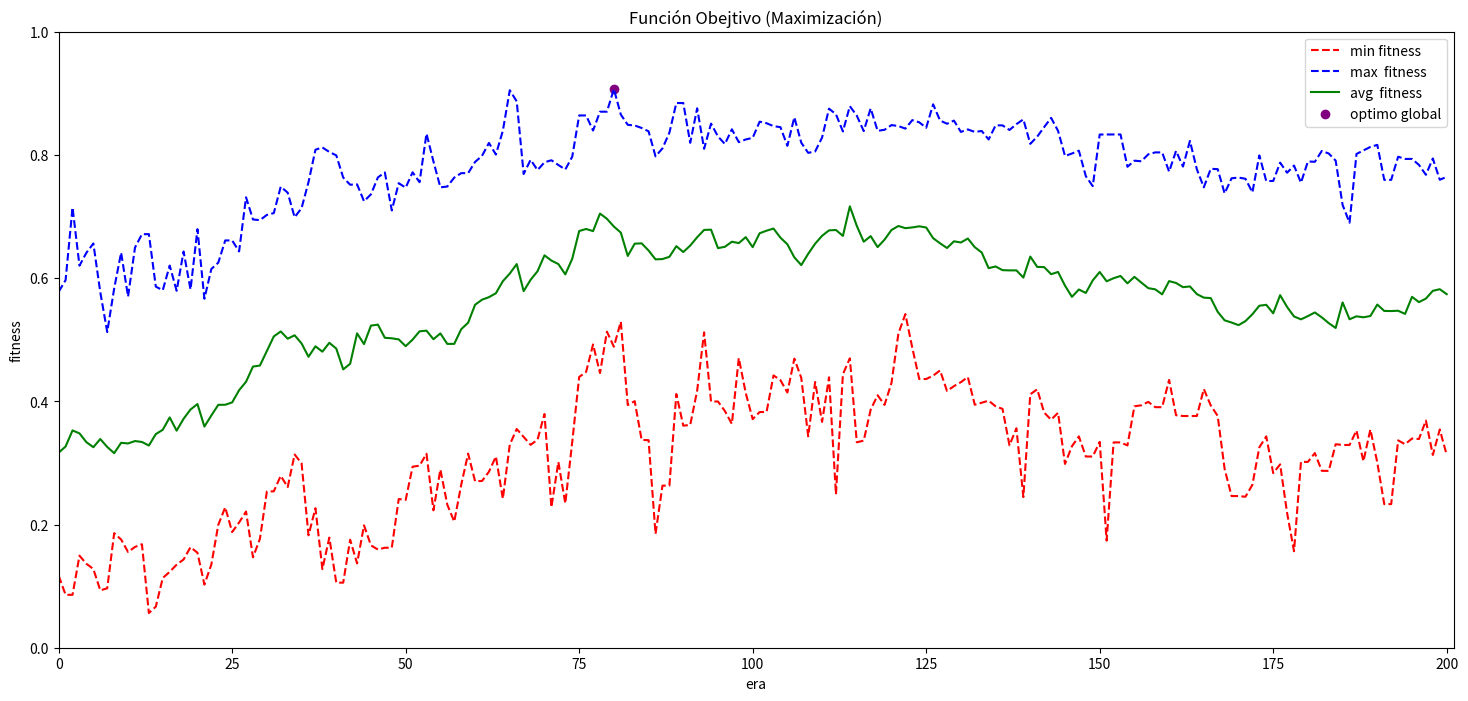

This chart was generated by the following Python code:
import matplotlib
from matplotlib import cm
import matplotlib.pyplot as plt
from mpl_toolkits.mplot3d import Axes3D
matplotlib.rcParams['figure.figsize'] = (18.0, 8.0)
import random
from typing import List, Union, Tuple, Callable

#PLOBLACION
################################################################################
def coin(prob:float) -> bool:
    """
    Performs a biased coin toss.
    :param prob: [0 ≤ float ≤ 1]
    :returns: [bool] True with probability `prob` and otherwise False
    """
    # random.random() yields a float between 0 and 1
    return random.random() < prob


def random_string(length:int) -> str:
    """
    :param length: [int] length of random string
    :returns: [string] random string consisting of "0" and "1"
    """
    return ''.join('0' if coin(0.5) else '1' for _ in range(length))
    

def generate_random_population(number:int, length:int) -> List[str]:
    """
    This function is used to generate the first population.
    This implementation ensure that chromosomes in the initial population
    are uniformly pseudo-random!
    
    :param number: [int] number of strings to return
    :param length: [int] length of the strings to return
    :returns: List[str] list of random binary strings
    """
    return [random_string(length) for _ in range(number)]


#REPRODUCCION
################################################################################
MIN = 0
MAX = 1


def reproduction(population:List[str], fitness_func:Callable, min_or_max:int =MAX) -> List[str]:
    """
    Produces a new population from biased roulette reproduction of the 
    given population.
    :param population: [List[str]]
    :param fitness_func: [function: number > 0]
    :param min_or_max: {MIN, MAX}
    :returns: [List[str]]
    """
    # First, we define the probability density (roulette weights) for each
    # member in our given population. 
    
    min_fitness = min(fitness_func(m) for m in population)
    
    def compute_weight(m):
        """
        Subroutine which computes the weight of the biased roulette, which is agnostic of the fitness function. In particular, it will invert the fitness value if we are seeking a minimum. Member `m` has weight that is commensurate with its distance from the member with lowest fitness in the population.
        :param m: [str] member
        """
        fitness = fitness_func(m)
        
        if min_or_max == MAX:
            return fitness - min_fitness + 1
        
        elif min_or_max == MIN:
            return 1 / (fitness - min_fitness + 1)
    
    # Here we normalize the weights to be proportions of the total weighting
    weights = [(m, compute_weight(m)) for m in population]
    total_weights = sum(w for m, w in weights)
    pdf = [(m, w/total_weights) for m, w in weights]
    
    # Now we pick members for the new population.
    # We pick the same number of members as the provided population.
    new_population = []
    for i in range(len(population)):
        rand = random.random()
        cumul = 0
        for member, end_interval in pdf:
            cumul += end_interval
            if rand <= cumul:
                new_population.append(member)
                break # generate next member
    
    return new_population


#COMBINACION
################################################################################
def crossover(string1, string2, index):
    """ Performs crossover on two strings at given index """
    head1, tail1 = string1[:index], string1[index:]
    head2, tail2 = string2[:index], string2[index:]
    return head1+tail2, head2+tail1


def population_crossover(population:List[str], crossover_probability:float) -> List[str]:
    """
    Performs crossover on an entire population.
    :param population: List[str]
    :param crossover_probability: [0 ≤ float ≤ 1] 
        chance that any pair will be crossed over
    :returns: List[str] 
        new population with possibly some members crossed over
    """
    pairs = []
    new_population = []
    while len(population) > 1:
        pairs.append((population.pop(), population.pop()))
    if len(population) == 1:
        new_population.append(population.pop())
        
    for s1, s2 in pairs:
        if not coin(crossover_probability): 
            # don't perform crossover, just add the original pair
            new_population += [s1, s2]
            continue
        idx = random.randint(1, len(s1)-1) # select crossover index
        new_s1, new_s2 = crossover(s1, s2, idx)
        new_population.append(new_s1)
        new_population.append(new_s2)
    return new_population



#MUTACION
################################################################################
def mutation(string:str, probability:float)->str:
    """
    :param string: the binary string to mutate
    :param probability: [0 ≤ float ≤ 1] 
        the probability of any character being flipped
    :returns: [str] 
        just the input string, possibly with some bits flipped
    """

    flipped = lambda x: '1' if x == '0' else '0'
    chars = (flipped(char) if coin(probability) else char for char in string)
    return ''.join(chars)

def mutate_population(population:List[str], prob:float)->List[str]:
    """
    :param population: [List[str]] 
        population of binary strings
    :returns: [List[str]] 
        just the input population with some members possibly mutated
    """
    return [mutation(m, prob) for m in population]



#GENERACION PRINCIPAL
################################################################################
def run_genetic_algorithm(obj_fun, decoder, 
                          min_or_max=MAX, num_eras=100, 
                          population_size=20, chromosome_length=12, 
                          crossover_probability=0.4,mutation_probability=0.005):
    
    # define fitness function (decode string, then feed to the OF)
    fitness = lambda coding: obj_fun(*decoder(coding))
    
    # initialize population
    population = generate_random_population(number=population_size,length=chromosome_length)
    # data collection
    populations = [population] # initialize with first population
    
    # SGA loop
    for i in range(num_eras):
        population = reproduction(population, fitness, min_or_max)
        population = population_crossover(population, crossover_probability)
        population = mutate_population(population, mutation_probability)
        populations.append(population) # data collection

    return populations


#FUNCIONES
#######################################################################################
def dejong_OF(x,w,t,u,r,q,y,v,s,p):
    #penalizacion si las variables toman determinados valores
    #if x <= 0.4 or p <= 0.2 or v <= 0.3:
    #    return 0
    #else:
        #return (0.17*x + 0.11*w)*y + (0.63*u + 0.12*t)*v + (0.68*r + 0.96*q)*s + 0.16*p
    #return (0.92*x + 0.34*w)*y + (0.89*u + 0.14*t)*v + (0.63*r + 0.93*q)*s + 0.54*p
    #return (0.49*x + 0.10*w)*y + (1*u + 0.24*t)*v + (0.49*r + 0.87*q)*s + 1*p
    return (0.94*x + 0.27*w)*y + (0*u + 0*t)*v + (0.39*r + 0.83*q)*s + 0*p
    #return (0.46*x + 0.10*w)*y + (0.63*u + 0.01*t)*v + (0.68*r + 0.96*q)*s + 1*p
    #return (0.93*x + 0.40*w)*y + (0.53*u + 0.06*t)*v + (0.63*r + 0.93*q)*s + 0.28*p
    #return (0.70*x + 0.09*w)*y + (1*u + 0.19*t)*v + (0.50*r + 0.88*q)*s + 1*p
    #return (0.94*x + 0.18*w)*y + (0.11*u + 0.21*t)*v + (0.47*r + 0.87*q)*s + 0.10*p




#DECODIFICADORES
#######################################################################################


def internal_decoder(x:int,y:int,z:int)->int:
    if y+z == 0:
        return x
    else:
        return x/(y+z)
    

def external_decoder(yy,y,v,s,p):
    return yy/(y+v+s+p)

def decoder(coding:str)->List[int]:
    cadenas = [coding[i:i+7] for i in range(0, len(coding), 7)]
    # use binary x and y as interval multiplier
    numeros = []
    for cadena in cadenas:
        numeros.append(int(cadena, 2))
    
    x = internal_decoder(numeros[0],numeros[0],numeros[1])
    w = internal_decoder(numeros[1],numeros[0],numeros[1])
    t = internal_decoder(numeros[2],numeros[2],numeros[3])
    u = internal_decoder(numeros[3],numeros[2],numeros[3])
    r = internal_decoder(numeros[4],numeros[4],numeros[5])
    q = internal_decoder(numeros[5],numeros[4],numeros[5])

    y = external_decoder(numeros[6],numeros[6],numeros[7],numeros[8],numeros[9])
    v = external_decoder(numeros[7],numeros[6],numeros[7],numeros[8],numeros[9])
    s = external_decoder(numeros[8],numeros[6],numeros[7],numeros[8],numeros[9])
    p = external_decoder(numeros[9],numeros[6],numeros[7],numeros[8],numeros[9])

    
    return [x,w,t,u,r,q,y,v,s,p]


#GRAFICADORES
#######################################################################################
def plot_ga(obj_fun, decoder, ax=None, ga_opts=None, min_or_max=MIN, 
            title="Genetic Algorithm Evolution", legend=True):
    if ga_opts is None:
        ga_opts = {}
        
    ga_opts['min_or_max'] = min_or_max
    # run SGA
    populations = run_genetic_algorithm(obj_fun, decoder, **ga_opts.copy())
    
    # define fitness func
    fitness = lambda c: obj_fun(*decoder(c))
    
    # Find the "global optimum" of all the chromosomes we looked at.
    # A better term for this chromosome is "best individual".
    all_chromosomes = {c for pop in populations for c in pop}
    optimizer = min if min_or_max == MIN else max
    global_optimum = optimizer(all_chromosomes, key=fitness)
    fittest_fitness = fitness(global_optimum)
    
    # Print the optimum to the console
    print("Global optimum:", global_optimum)
    print("Fitness:", fittest_fitness)
    names = ['w1-tech','w2-tech','w2-eco','w1-eco','w1-env','w2-env','W1','W2','W3','W4']


    decoded_op = decoder(global_optimum)
    for valor, name in zip(decoded_op,names):
        numero_formateado = f"{valor:.2f}"
        print(name, ':', numero_formateado)

    
    # Start plotting
    # Define the data ranges
    x_axis = range(len(populations))
    fitnesses = [[fitness(m) for m in population] for population in populations]
    
    mins = [min(f) for f in fitnesses]
    maxs = [max(f) for f in fitnesses]
    avgs = [sum(f)/len(f) for f in fitnesses]
    optima = [(it, fittest_fitness) for it, pop in enumerate(populations) if fittest_fitness in map(fitness, pop)]
    
    x_optima, y_optima = zip(*optima) # unzip pairs into two sequences
    print('Puntos optimos: ',x_optima,y_optima)
    if ax is None: # if no plotting axes are provided
        # define a set of axes
        fig, ax = plt.subplots(1)
    
    # do the plotting
    l_mins, l_maxs, l_avgs = ax.plot(x_axis, mins, 'r--', maxs, 'b--', avgs, 'g-')
    scatter_ceil = ax.scatter(x_optima, y_optima, c='purple')
    # create a legend
    if legend:
        plt.legend(
            (l_mins, l_maxs, l_avgs, scatter_ceil),
            ("min fitness", "max  fitness", "avg  fitness", "optimo global"), 
            loc="best",
        )
    
    # set parameters for the axes
    ax.set_xlim(0, len(populations))
    ax.set_ylim(0, int(max(maxs)+1))
    ax.set_title(title)
    ax.set_xlabel("era")
    ax.set_ylabel("fitness")
    plt.show()
    return ax

#LLAMADO
#######################################################################################
if __name__=='__main__':
    decoder = decoder
    obj_fun = dejong_OF
    ga_options = dict(
        num_eras=200, population_size=50, chromosome_length=70, 
        crossover_probability=0.85, mutation_probability=0.01  
    )
    plot_ga(obj_fun, decoder, min_or_max=MAX,ga_opts=ga_options, title="Función Obejtivo (Maximización)")
 

